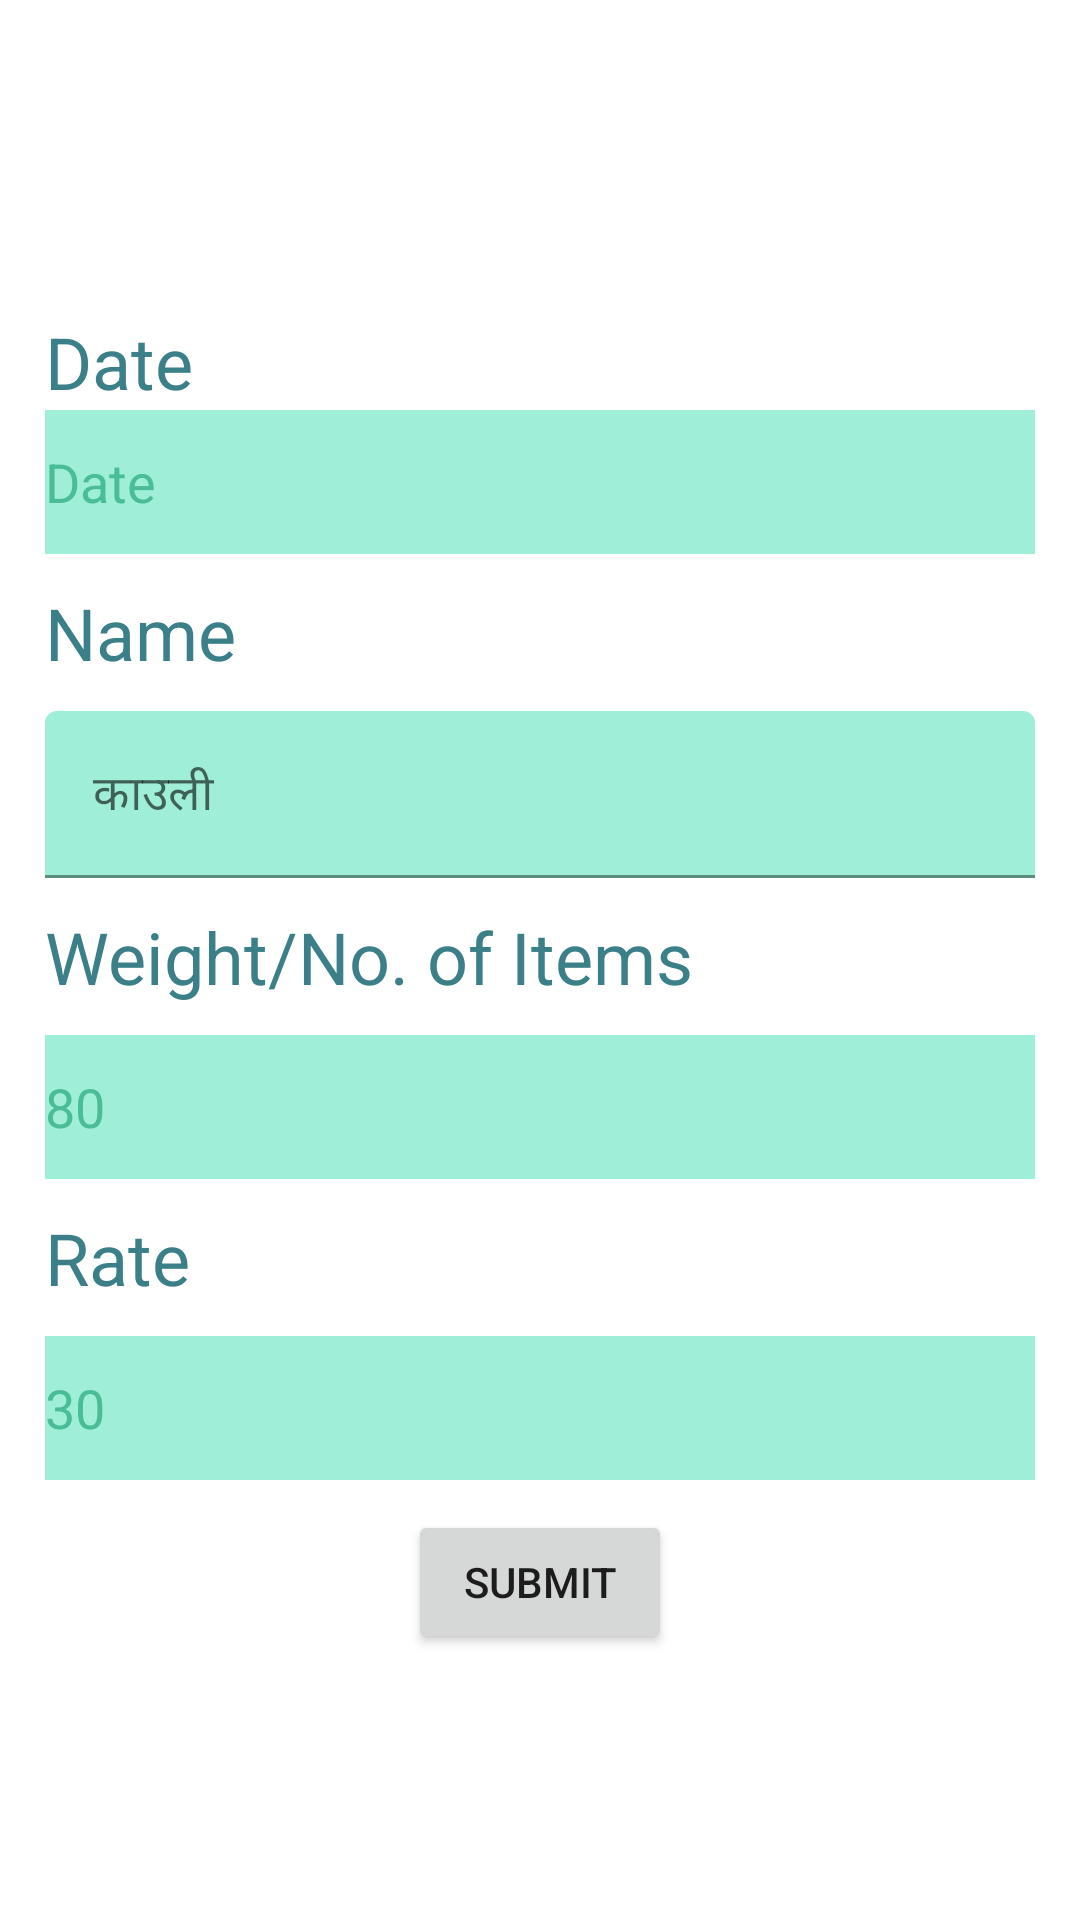

Android layout source for this screen:
<!-- AndroidManifest.xml: application theme Theme.PhoNote -->
<!-- res/layout/activity_add_data.xml -->
<?xml version="1.0" encoding="utf-8"?>
<LinearLayout xmlns:android="http://schemas.android.com/apk/res/android"
    xmlns:app="http://schemas.android.com/apk/res-auto"
    xmlns:tools="http://schemas.android.com/tools"
    android:layout_width="match_parent"
    android:layout_height="match_parent"
    android:gravity="center"
    android:orientation="vertical"
    tools:context=".AddDataActivity">


    <LinearLayout
        android:id="@+id/linearLayout"
        android:layout_width="match_parent"
        android:layout_height="wrap_content"
        android:layout_gravity="center"
        android:layout_marginLeft="15dp"
        android:layout_marginRight="15dp"
        android:orientation="vertical"
        app:layout_constraintEnd_toEndOf="parent"
        app:layout_constraintStart_toStartOf="parent"
        app:layout_constraintTop_toTopOf="parent">

        <TextView
            android:id="@+id/dateView"
            android:layout_width="wrap_content"
            android:layout_height="wrap_content"
            android:layout_marginTop="16dp"
            android:text="@string/date"
            android:textColor="@color/darkgreen"
            android:textSize="24sp" />



        <EditText
            android:id="@+id/editDate"
            android:layout_width="match_parent"
            android:layout_height="wrap_content"
            android:background="@color/lightgreen"
            android:ems="10"
            android:hint="@string/date"
            android:inputType="date"
            android:minHeight="48dp"
            android:textColor="@color/black"
            android:textColorHint="@color/green" />
        <TextView
            android:id="@+id/nameView"
            android:layout_width="wrap_content"
            android:layout_height="wrap_content"
            android:layout_marginTop="10dp"
            android:text="@string/name"
            android:textColor="@color/darkgreen"
            android:textSize="24sp" />


        <com.google.android.material.textfield.TextInputLayout
            android:layout_width="match_parent"
            android:layout_height="match_parent">

            <com.google.android.material.textfield.TextInputEditText
                android:id="@+id/editName"
                android:layout_width="match_parent"
                android:layout_height="wrap_content"
                android:layout_marginTop="10dp"
                android:backgroundTint="@color/lightgreen"
                android:ems="10"
                android:hint="काउली"
                android:inputType="textPersonName"
                android:minHeight="48dp"
                android:textColor="@color/black"
                android:textColorHighlight="@color/green"
                android:textColorHint="@color/green"
                android:textColorLink="@color/green" />
        </com.google.android.material.textfield.TextInputLayout>

        <TextView
            android:id="@+id/weightView"
            android:layout_width="wrap_content"
            android:layout_height="wrap_content"
            android:layout_marginTop="10dp"
            android:text="Weight/No. of Items"
            android:textColor="@color/darkgreen"
            android:textSize="24sp" />

        <EditText
            android:id="@+id/editWeight"
            android:layout_width="match_parent"
            android:layout_height="wrap_content"
            android:layout_marginTop="10dp"
            android:background="@color/lightgreen"
            android:ems="10"
            android:hint="80"
            android:inputType="number"
            android:minHeight="48dp"
            android:textColor="@color/black"
            android:textColorHint="@color/green" />

        <TextView
            android:id="@+id/rateView"
            android:layout_width="wrap_content"
            android:layout_height="wrap_content"
            android:layout_marginTop="10dp"
            android:text="Rate"
            android:textColor="@color/darkgreen"
            android:textSize="24sp" />

        <EditText
            android:id="@+id/editRate"
            android:layout_width="match_parent"
            android:layout_height="wrap_content"
            android:layout_marginTop="10dp"
            android:background="@color/lightgreen"
            android:ems="10"
            android:hint="30"
            android:inputType="number"
            android:minHeight="48dp"
            android:textColor="@color/black"
            android:textColorHint="@color/green" />

    </LinearLayout>

    <Button
        android:id="@+id/btnSubmit"
        android:layout_width="wrap_content"
        android:layout_height="wrap_content"
        android:layout_marginTop="10dp"
        android:gravity="center"
        android:text="Submit"
        app:layout_constraintEnd_toEndOf="parent"
        app:layout_constraintStart_toStartOf="parent"
        app:layout_constraintTop_toBottomOf="@+id/linearLayout" />


</LinearLayout>
<!-- resources referenced by this layout -->
<resources>
  <color name="black">#FF000000</color>
  <color name="darkgreen">#3B7F89</color>
  <color name="green">#4ABC96</color>
  <color name="lightgreen">#9fefd8</color>
  <string name="date">Date</string>
  <string name="name">Name</string>
  <style name="Theme.PhoNote" parent="Theme.MaterialComponents.DayNight.DarkActionBar">
          
          <item name="colorPrimary">@color/green</item>
          <item name="colorPrimaryVariant">@color/darkgreen</item>
          <item name="colorOnPrimary">@color/white</item>
          
          <item name="colorSecondary">@color/teal_200</item>
          <item name="colorSecondaryVariant">@color/teal_700</item>
          <item name="colorOnSecondary">@color/black</item>
          
          <item name="android:statusBarColor" tools:targetApi="l">?attr/colorPrimaryVariant</item>
          
      </style>
  <color name="white">#FFFFFFFF</color>
  <color name="teal_200">#FF03DAC5</color>
  <color name="teal_700">#FF018786</color>
</resources>
